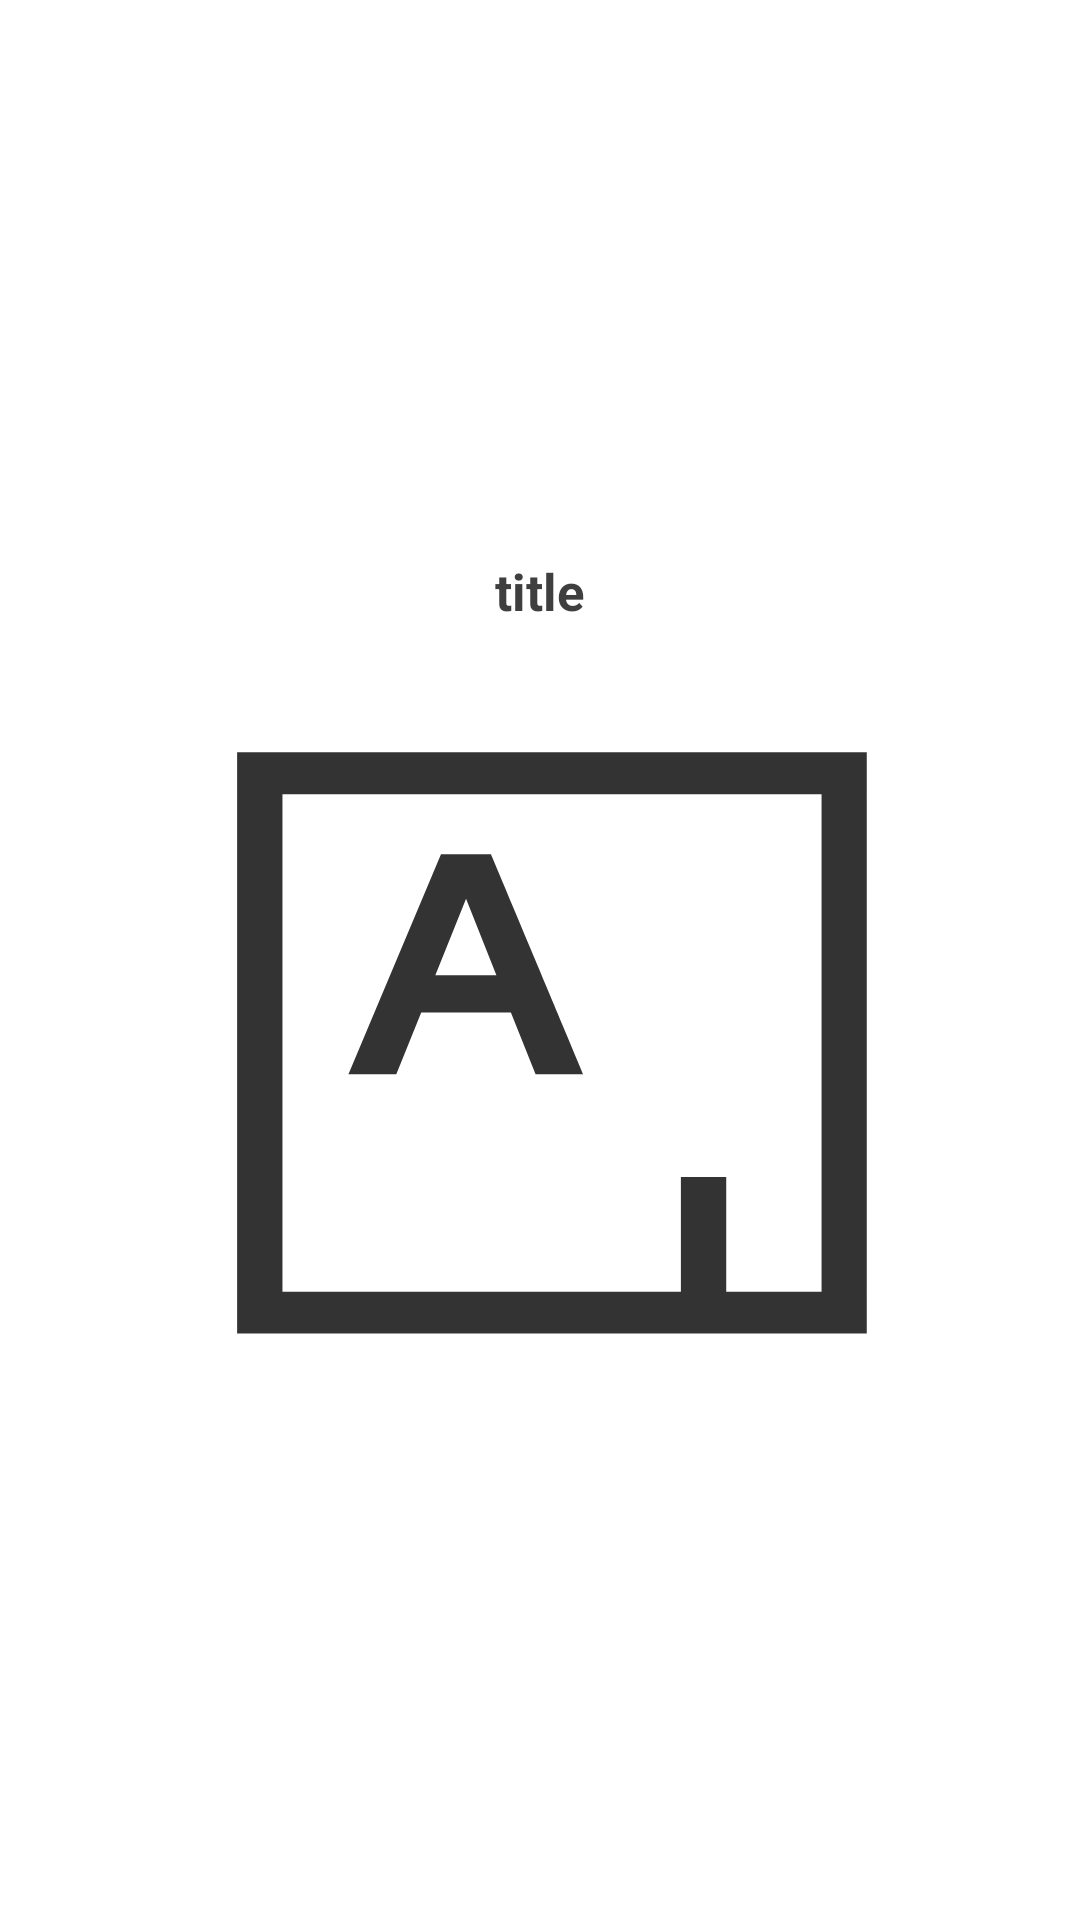

Produce the Android XML layout that renders to this screen, including the resource entries it uses.
<!-- AndroidManifest.xml: application theme SplashScreenTheme -->
<!-- res/layout/artwork_item.xml -->
<?xml version="1.0" encoding="utf-8"?>
<androidx.constraintlayout.widget.ConstraintLayout
    xmlns:android="http://schemas.android.com/apk/res/android"
    xmlns:app="http://schemas.android.com/apk/res-auto"
    android:layout_width="match_parent"
    android:layout_height="wrap_content">

    <androidx.cardview.widget.CardView
        android:layout_width="280dp"
        android:layout_height="wrap_content"
        android:paddingTop="15dp"
        android:paddingBottom="15dp"
        android:layout_marginTop="30dp"
        android:layout_marginBottom="20dp"
        app:layout_constraintBottom_toBottomOf="parent"
        app:layout_constraintEnd_toEndOf="parent"
        app:layout_constraintStart_toStartOf="parent"
        app:layout_constraintTop_toTopOf="parent"
        app:cardBackgroundColor="@android:color/transparent"
        app:cardElevation="0dp">

        <androidx.constraintlayout.widget.ConstraintLayout
            android:layout_width="wrap_content"
            android:layout_height="wrap_content">

            <TextView
                android:id="@+id/artwork_card_text"
                android:layout_width="260dp"
                android:layout_height="wrap_content"
                app:layout_constraintTop_toTopOf="parent"
                app:layout_constraintStart_toStartOf="parent"
                android:layout_marginStart="10dp"
                android:textSize="17sp"
                android:textColor="@color/text_black"
                android:textAlignment="center"
                android:textStyle="bold"
                android:text="title"/>

            <ImageView
                android:id="@+id/artwork_card_img"
                android:layout_width="260dp"
                android:layout_height="240dp"
                android:scaleType="fitXY"
                app:layout_constraintTop_toBottomOf="@+id/artwork_card_text"
                app:layout_constraintStart_toStartOf="parent"
                android:layout_marginStart="10dp"
                android:layout_marginTop="16dp"
                android:src="@drawable/artsy_image"/>

        </androidx.constraintlayout.widget.ConstraintLayout>
    </androidx.cardview.widget.CardView>

</androidx.constraintlayout.widget.ConstraintLayout>
<!-- resources referenced by this layout -->
<resources>
  <color name="text_black">#EE323131</color>
  <!-- drawable artsy_image (drawable-anydpi) -->
  <vector xmlns:android="http://schemas.android.com/apk/res/android"
      android:width="24dp"
      android:height="24dp"
      android:viewportWidth="24"
      android:viewportHeight="24"
      android:tint="#000000"
      android:alpha="0.8">
    <group android:scaleX="0.038747177"
        android:scaleY="0.038747177"
        android:translateX="-0.10526316"
        android:translateY="-0.10526316">
      <path
          android:fillColor="#FF000000"
          android:pathData="M71.9,571h500V71h-500V571L71.9,571zM536,535h-75.7v-98.6h-36V535H107.9V107H536V535z"/>
      <path
          android:fillColor="#FF000000"
          android:pathData="M273.5,158.7h-39.7l-73.5,189.2h38l19.8,-53.1h71.2l19.6,53.1h38C347,347.9 273.5,158.7 273.5,158.7zM229.3,262.8l24.4,-65.8l24.1,65.8H229.3L229.3,262.8z"/>
    </group>
  </vector>
  <style name="SplashScreenTheme" parent="Theme.MaterialComponents.DayNight.NoActionBar">
          <item name="android:windowBackground">@drawable/splash_screen</item>
          <item name="android:statusBarColor">@color/blue</item>
  
      </style>
  <!-- drawable splash_screen (drawable) -->
  <?xml version="1.0" encoding="utf-8"?>
  <layer-list xmlns:android="http://schemas.android.com/apk/res/android">
      <item android:drawable="@color/app_background_grey"/>
  
      <item
          android:drawable="@drawable/artsy_round"
          android:gravity="center" />
  </layer-list>
  <color name="blue">#205375</color>
  <color name="app_background_grey">#EFEFEF</color>
</resources>
